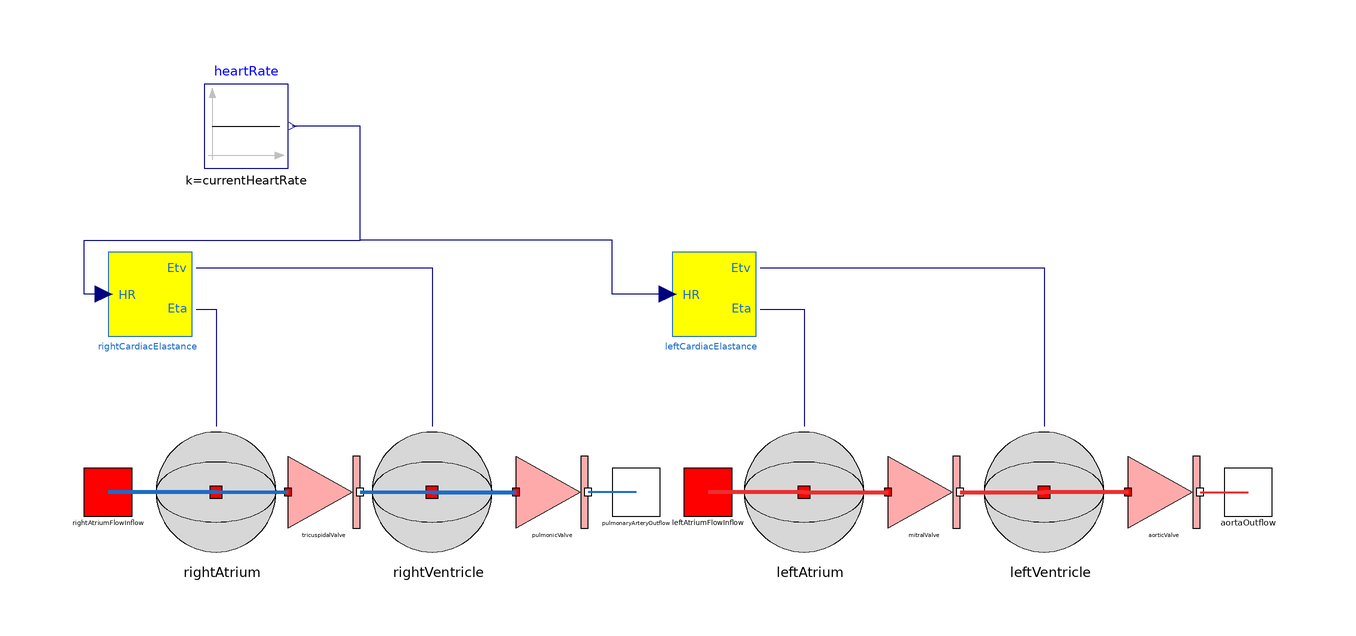

The component connection diagram of the Modelica model below, drawn from its own Placement and Line annotations.

model Heart
      parameter Real currentHeartRate=72 "heart rate in beats per min";
      BloodFlowInflow rightAtriumFlowInflow annotation (Placement(transformation(
              extent={{-98,-4},{-90,4}}), iconTransformation(extent={{-82,0},{-62,20}})));
      BloodFlowOutflow pulmonaryArteryOutflow annotation (Placement(transformation(
              extent={{-10,-4},{-2,4}}), iconTransformation(extent={{-42,36},{-22,56}})));
      BloodFlowInflow leftAtriumFlowInflow annotation (Placement(transformation(
              extent={{2,-4},{10,4}}), iconTransformation(extent={{24,36},{44,56}})));
      BloodFlowOutflow aortaOutflow annotation (Placement(transformation(extent={{92,
                -4},{100,4}}), iconTransformation(extent={{68,0},{88,20}})));
      VariableElasticCompartment rightAtrium(
        unstressedVolume_NonSI=30,
        externalPressure_NonSI=-4,
        V0_NonSI=135)
        annotation (Placement(transformation(extent={{-86,-10},{-66,10}})));
      VariableElasticCompartment leftAtrium(
        unstressedVolume_NonSI=30,
        externalPressure_NonSI=-4,
        V0_NonSI=93.1)
        annotation (Placement(transformation(extent={{12,-10},{32,10}})));
      VariableElasticCompartment rightVentricle(
        unstressedVolume_NonSI=40,
        externalPressure_NonSI=-4,
        V0_NonSI=131)
        annotation (Placement(transformation(extent={{-50,-10},{-30,10}})));
      VariableElasticCompartment leftVentricle(
        unstressedVolume_NonSI=60,
        externalPressure_NonSI=-4,
        V0_NonSI=144)
        annotation (Placement(transformation(extent={{52,-10},{72,10}})));
      CardiacValve tricuspidalValve(outflowResistance=0.003, backflowConductance=0)
        annotation (Placement(transformation(extent={{-64,-6},{-52,6}})));
      CardiacValve pulmonicValve(outflowResistance=0.003)
        annotation (Placement(transformation(extent={{-26,-6},{-14,6}})));
      CardiacValve mitralValve(outflowResistance=0.003, backflowConductance=0)
        annotation (Placement(transformation(extent={{36,-6},{48,6}})));
      CardiacValve aorticValve(outflowResistance=0.003, backflowConductance=0)
        annotation (Placement(transformation(extent={{76,-6},{88,6}})));
      CardiacElastance rightCardiacElastance(
        atrialElmin=0.05,
        atrialElmax=0.15,
        ventricularElmin=0.057,
        ventricularElmax=0.49) annotation (Placement(transformation(
            extent={{-7,-7},{7,7}},
            rotation=0,
            origin={-87,33})));
      CardiacElastance leftCardiacElastance(
        atrialElmin=0.12,
        atrialElmax=0.28,
        ventricularElmin=0.09,
        ventricularElmax=4) annotation (Placement(transformation(
            extent={{-7,-7},{7,7}},
            rotation=0,
            origin={7,33})));
      Modelica.Blocks.Sources.Constant heartRate(k=currentHeartRate)
        annotation (Placement(transformation(extent={{-78,54},{-64,68}})));
    equation
      connect(rightAtrium.bloodFlowInflow, rightAtriumFlowInflow) annotation (Line(
          points={{-76,0},{-94,0}},
          color={28,108,200},
          smooth=Smooth.Bezier,
          thickness=1));
      connect(rightAtrium.bloodFlowInflow, tricuspidalValve.bloodFlowInflow)
        annotation (Line(
          points={{-76,0},{-64,0}},
          color={28,108,200},
          smooth=Smooth.Bezier,
          thickness=1));
      connect(tricuspidalValve.bloodFlowOutflow, rightVentricle.bloodFlowInflow)
        annotation (Line(
          points={{-52,0},{-52,0},{-40,0}},
          color={28,108,200},
          smooth=Smooth.Bezier,
          thickness=1));
      connect(rightVentricle.bloodFlowInflow, pulmonicValve.bloodFlowInflow)
        annotation (Line(
          points={{-40,0},{-26,0}},
          color={28,108,200},
          thickness=1));
      connect(pulmonaryArteryOutflow, pulmonicValve.bloodFlowOutflow) annotation (
          Line(
          points={{-6,0},{-14,0}},
          color={28,108,200},
          thickness=1));
      connect(leftAtrium.bloodFlowInflow, leftAtriumFlowInflow) annotation (Line(
          points={{22,0},{6,0}},
          color={238,46,47},
          thickness=1));
      connect(leftAtrium.bloodFlowInflow, mitralValve.bloodFlowInflow) annotation (
          Line(
          points={{22,0},{36,0}},
          color={238,46,47},
          thickness=1));
      connect(mitralValve.bloodFlowOutflow, leftVentricle.bloodFlowInflow)
        annotation (Line(
          points={{48,0},{62,0}},
          color={238,46,47},
          thickness=1));
      connect(aorticValve.bloodFlowInflow, leftVentricle.bloodFlowInflow)
        annotation (Line(
          points={{76,0},{62,0}},
          color={238,46,47},
          thickness=1));
      connect(aorticValve.bloodFlowOutflow, aortaOutflow) annotation (Line(
          points={{88,0},{96,0}},
          color={238,46,47},
          thickness=1));
      connect(rightCardiacElastance.Eta, rightAtrium.inputElastance) annotation (
          Line(points={{-79.3,30.48},{-76,30.48},{-76,11}}, color={0,0,127}));
      connect(rightCardiacElastance.Etv, rightVentricle.inputElastance) annotation (
         Line(points={{-79.3,37.34},{-40,37.34},{-40,11}}, color={0,0,127}));
      connect(leftCardiacElastance.Eta, leftAtrium.inputElastance) annotation (Line(
            points={{14.7,30.48},{22,30.48},{22,11}}, color={0,0,127}));
      connect(leftCardiacElastance.Etv, leftVentricle.inputElastance) annotation (
          Line(points={{14.7,37.34},{62,37.34},{62,11}}, color={0,0,127}));
      connect(rightCardiacElastance.HR, heartRate.y) annotation (Line(points={{-94.7,
              33},{-98,33},{-98,42},{-52,42},{-52,61},{-63.3,61}}, color={0,0,127}));
      connect(leftCardiacElastance.HR, heartRate.y) annotation (Line(points={{-0.7,33},
              {-10,33},{-10,42},{-52,42},{-52,61},{-63.3,61}}, color={0,0,127}));
      annotation (Icon(coordinateSystem(preserveAspectRatio=false), graphics={
              Polygon(
              points={{0,56},{-20,62},{-56,80},{-90,28},{-88,-28},{-30,-90},{26,-88},
                  {56,-70},{88,-30},{94,30},{64,66},{44,80},{22,68},{0,56}},
              lineColor={255,0,0},
              smooth=Smooth.Bezier,
              fillColor={244,125,35},
              fillPattern=FillPattern.Solid), Text(
              extent={{-154,-106},{158,-132}},
              lineColor={0,0,0},
              lineThickness=1,
              fillColor={255,0,0},
              fillPattern=FillPattern.Solid,
              textString="%name")}), Diagram(coordinateSystem(preserveAspectRatio=false)));
    end Heart;